Image classification data set "data" (Niletynines/AI_ImageClassification_CNN_Parrot_Conure on GitHub). Class labels (11): black capped conure, blue cinnamon green cheek conure, blue normal green cheek conure, blue pineapple green cheek conure, blue yellow sided greencheek, cinnamon green cheek conure, crimson bellied conure, normal green cheek conure, pineapple green cheek conure, sun conure, yellow sided green cheek conure.

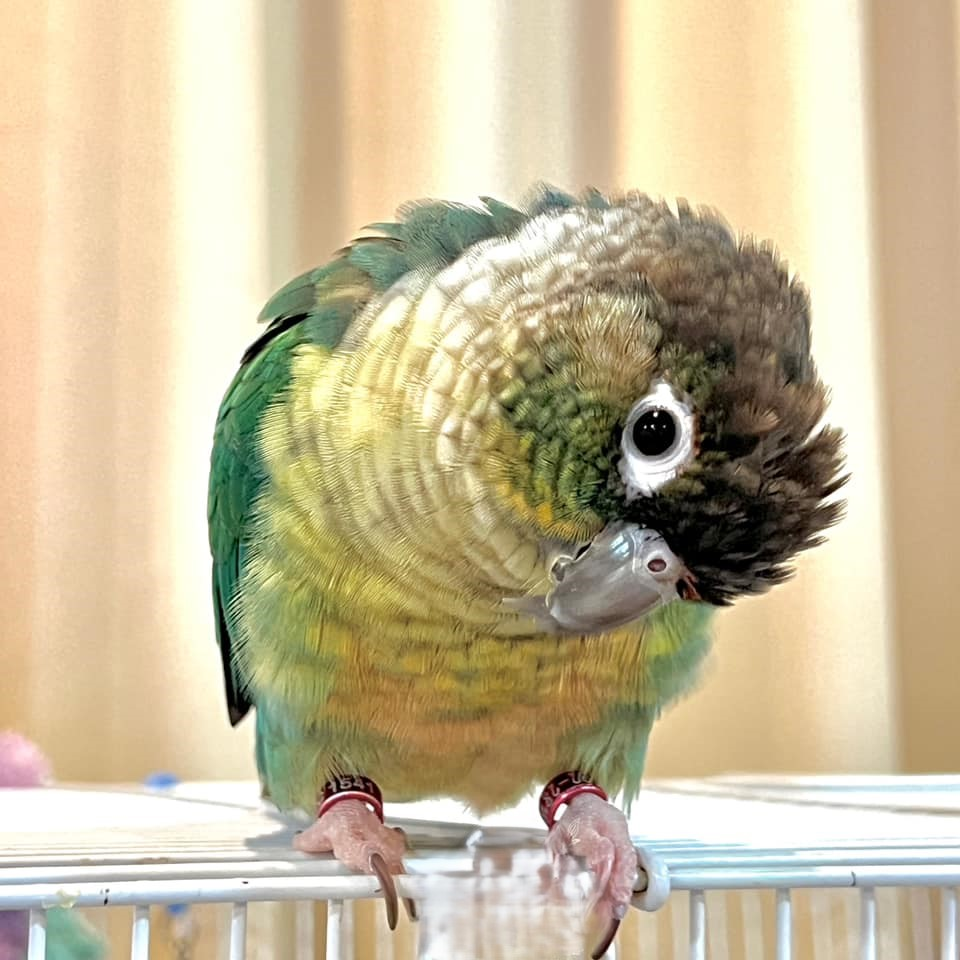
Label: blue yellow sided greencheek

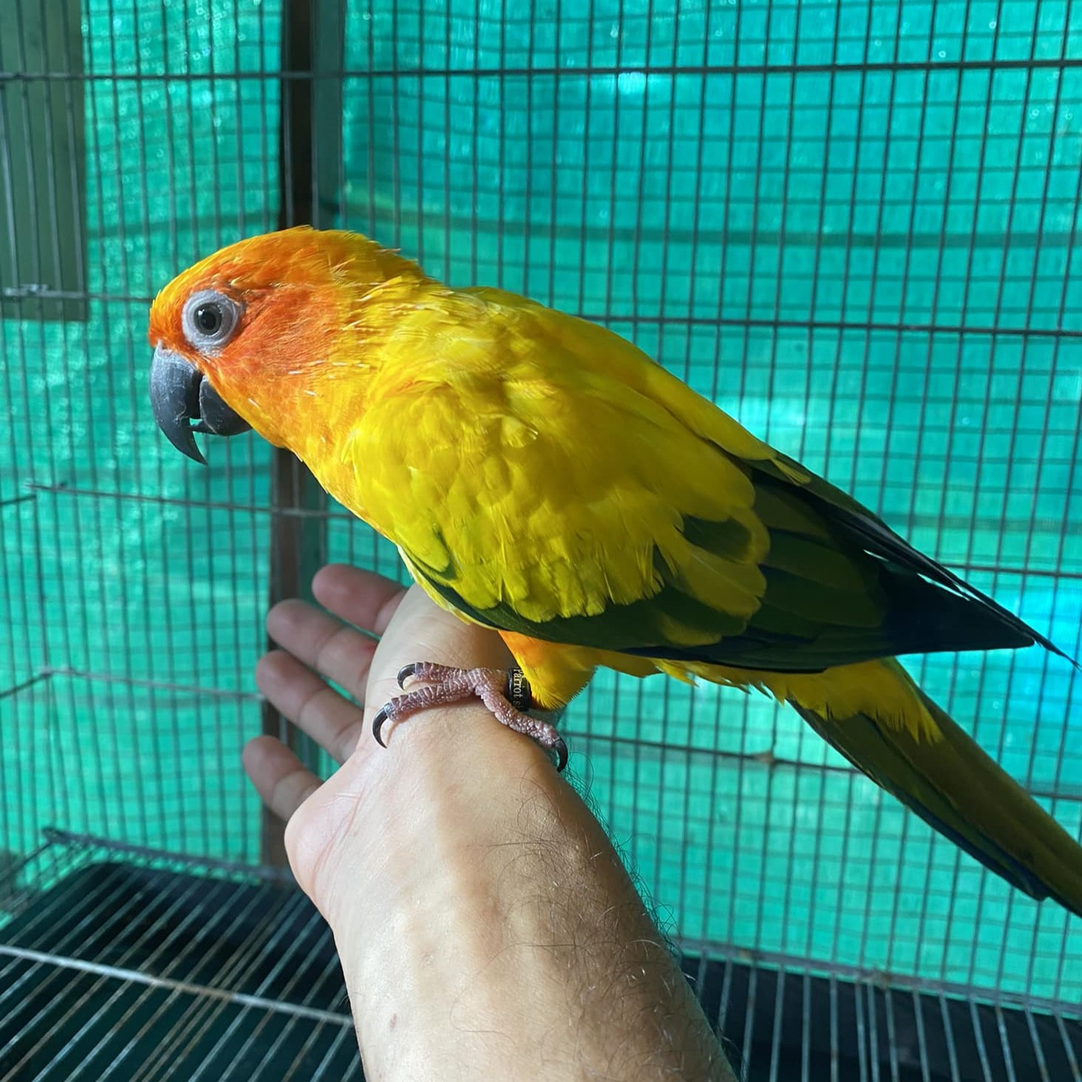
Label: sun conure

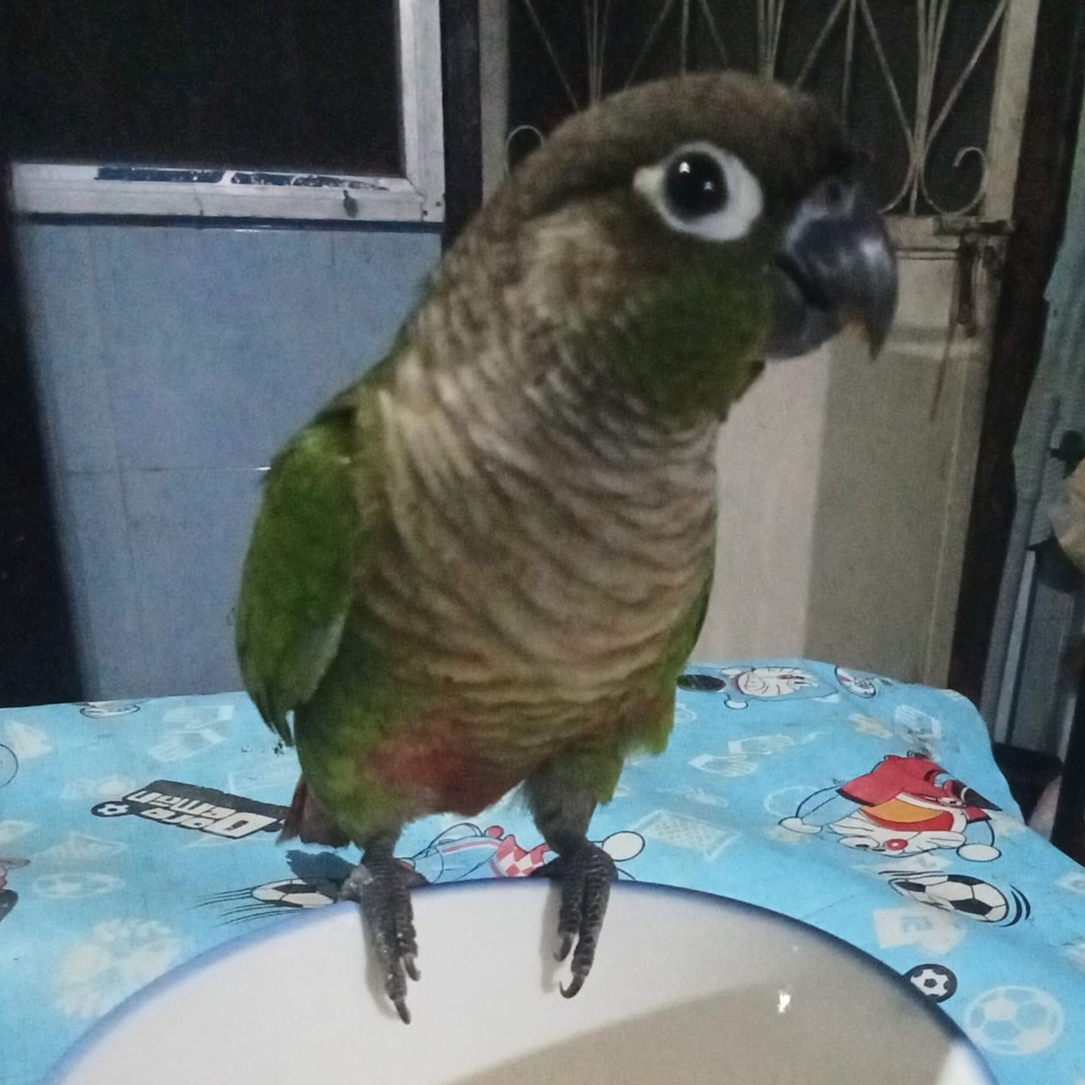
Label: normal green cheek conure

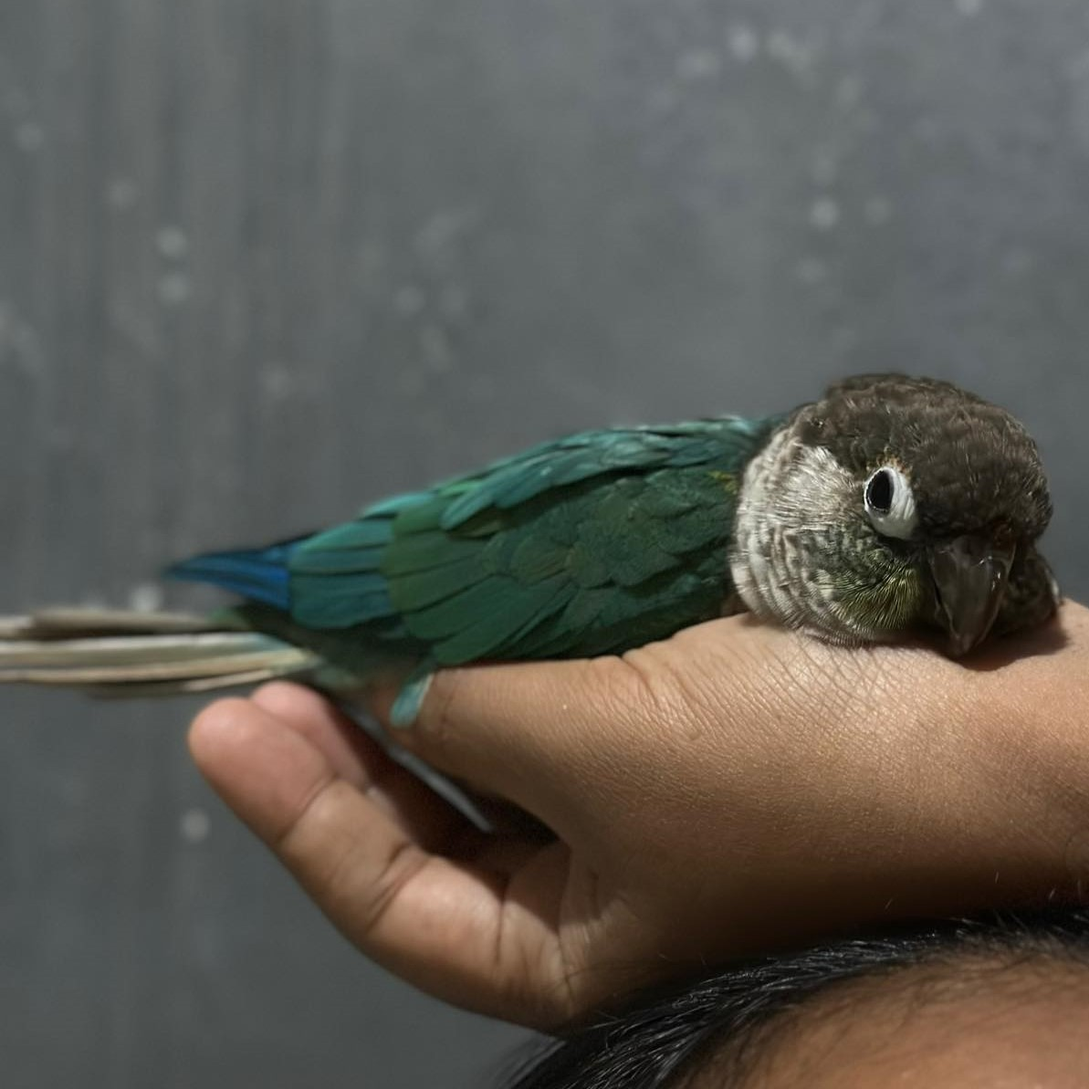
Label: blue normal green cheek conure

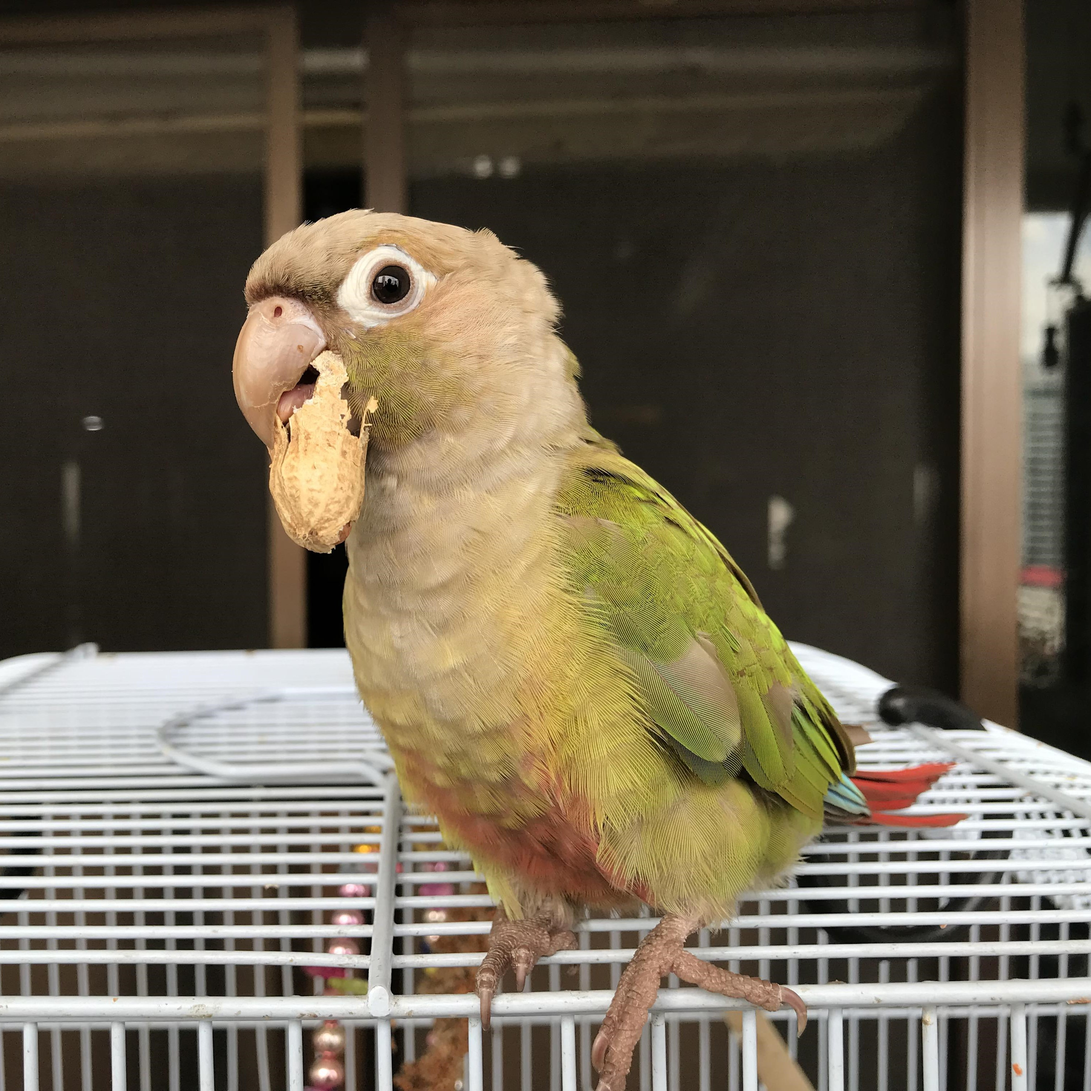
Label: cinnamon green cheek conure

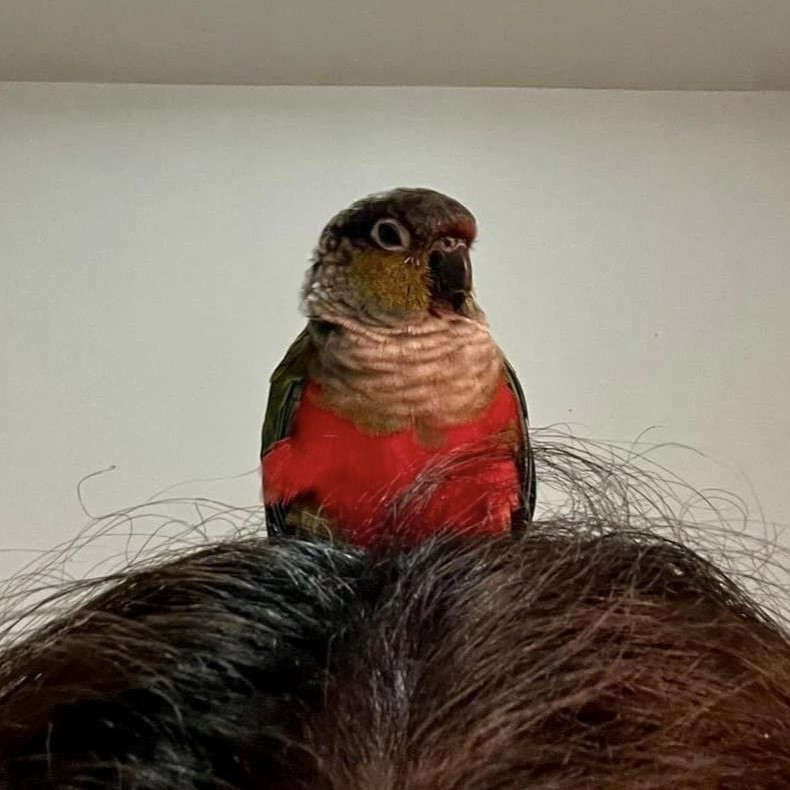
Label: crimson bellied conure
